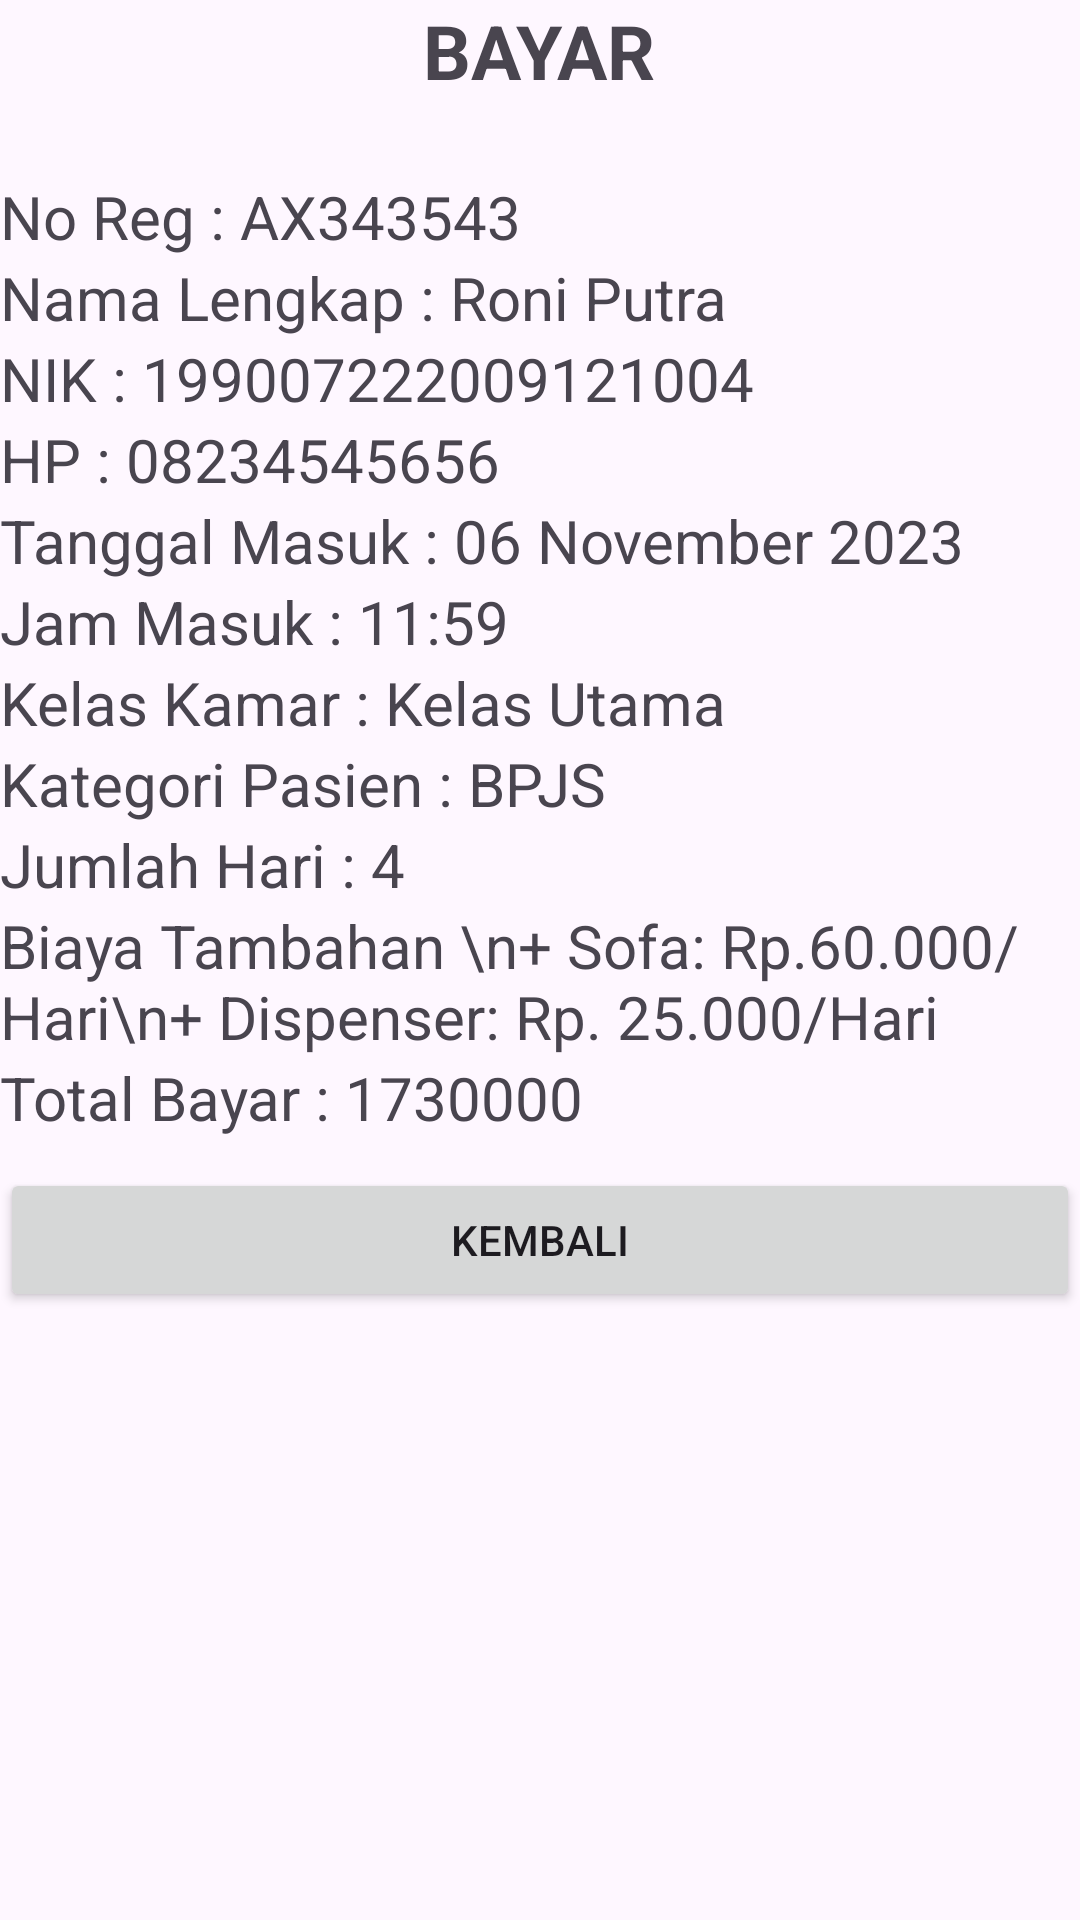

The Android layout XML behind this screen, and the referenced resources:
<!-- AndroidManifest.xml: application theme Theme.FullMateri -->
<!-- res/layout/activity_faktur.xml -->
<?xml version="1.0" encoding="utf-8"?>
<LinearLayout xmlns:android="http://schemas.android.com/apk/res/android"
    xmlns:app="http://schemas.android.com/apk/res-auto"
    xmlns:tools="http://schemas.android.com/tools"
    android:layout_width="match_parent"
    android:layout_height="match_parent"
    android:orientation="vertical"
    android:layout_margin="10dp"
    tools:context=".uts.FakturActivity">

    <TextView
        android:layout_width="wrap_content"
        android:layout_height="wrap_content"
        android:text="BAYAR"
        android:layout_gravity="center"
        android:textSize="25sp"
        android:textStyle="bold"
        android:layout_marginBottom="25dp"
        />

    <TextView
        android:layout_width="wrap_content"
        android:layout_height="wrap_content"
        android:text="No Reg : AX343543"
        android:textSize="20sp"
        />

    <TextView
        android:layout_width="wrap_content"
        android:layout_height="wrap_content"
        android:text="Nama Lengkap : Roni Putra"
        android:textSize="20sp"
        />

    <TextView
        android:layout_width="wrap_content"
        android:layout_height="wrap_content"
        android:text="NIK : 199007222009121004"
        android:textSize="20sp"
        />

    <TextView
        android:layout_width="wrap_content"
        android:layout_height="wrap_content"
        android:text="HP : 08234545656"
        android:textSize="20sp"
        />

    <TextView
        android:layout_width="wrap_content"
        android:layout_height="wrap_content"
        android:text="Tanggal Masuk : 06 November 2023"
        android:textSize="20sp"
        />

    <TextView
        android:layout_width="wrap_content"
        android:layout_height="wrap_content"
        android:text="Jam Masuk : 11:59"
        android:textSize="20sp"
        />

    <TextView
        android:layout_width="wrap_content"
        android:layout_height="wrap_content"
        android:text="Kelas Kamar : Kelas Utama"
        android:textSize="20sp"
        />

    <TextView
        android:layout_width="wrap_content"
        android:layout_height="wrap_content"
        android:text="Kategori Pasien : BPJS"
        android:textSize="20sp"
        />

    <TextView
        android:layout_width="wrap_content"
        android:layout_height="wrap_content"
        android:text="Jumlah Hari : 4"
        android:textSize="20sp"
        />

    <TextView
        android:layout_width="wrap_content"
        android:layout_height="wrap_content"
        android:text="Biaya Tambahan \n+ Sofa: Rp.60.000/Hari\n+ Dispenser: Rp. 25.000/Hari"
        android:textSize="20sp"
        />

    <TextView
        android:layout_width="wrap_content"
        android:layout_height="wrap_content"
        android:text="Total Bayar : 1730000"
        android:textSize="20sp"
        />

    <Button
        android:layout_marginTop="10dp"
        android:layout_width="match_parent"
        android:layout_height="wrap_content"
        android:text="KEMBALI"
        />

</LinearLayout>
<!-- resources referenced by this layout -->
<resources>
  <style name="Theme.FullMateri" parent="Base.Theme.FullMateri" />
  <style name="Base.Theme.FullMateri" parent="Theme.Material3.DayNight.NoActionBar">
          <item name="colorPrimary">@color/black</item>
          <item name="colorPrimaryVariant">@color/cardview_shadow_end_color</item>
          <item name="android:statusBarColor">@color/common_google_signin_btn_text_dark</item>
      </style>
  <color name="black">#FF000000</color>
</resources>
